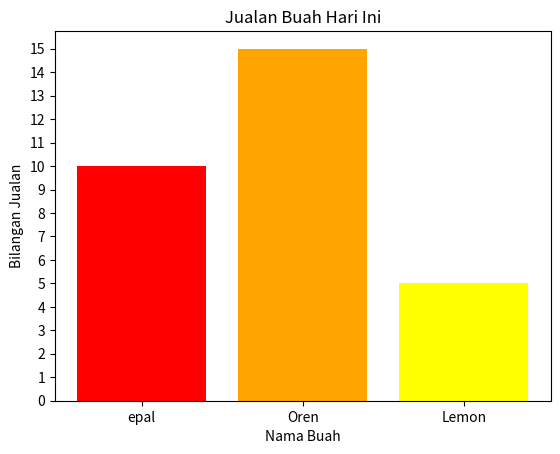
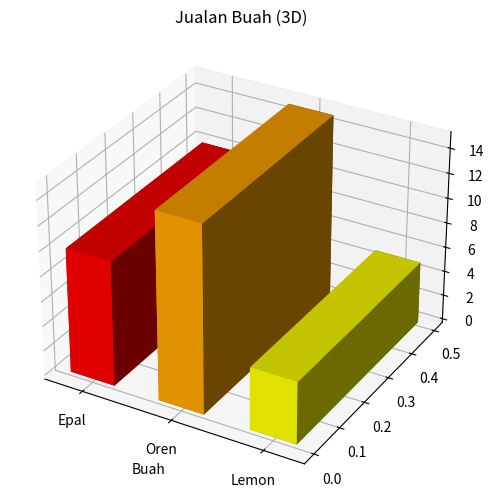

The script that saved these images, in order:
import matplotlib.pyplot as plt

# data
nama_buah = ['epal','Oren','Lemon']
jualan = [10,15,5]

# carta bar
plt.bar(nama_buah, jualan,color=['red','orange','yellow'])

# tajuk dan label
plt.title("Jualan Buah Hari Ini")
plt.xlabel("Nama Buah")
plt.ylabel("Bilangan Jualan")
plt.yticks(range(0,16,1))

# paparkan graf
plt.show()

import matplotlib.pyplot as plt
from mpl_toolkits.mplot3d import Axes3D

fig = plt.figure(figsize=(8,6))
ax = fig.add_subplot(111, projection='3d')

x = [0, 1, 2]
y = [0, 0, 0]
z = [0, 0, 0]

dx = [0.5, 0.5, 0.5]
dy = [0.5, 0.5, 0.5]
dz = [10, 15, 5]

warna = ['red', 'orange', 'yellow']

ax.bar3d(x, y, z, dx, dy, dz, color=warna)

ax.set_xticks([0.25, 1.25, 2.25])
ax.set_xticklabels(['Epal', 'Oren', 'Lemon'])

ax.set_xlabel('Buah')
ax.set_ylabel('')
ax.set_zlabel('Jualan')
ax.set_title('Jualan Buah (3D)')

plt.show()

def check_result(mark):
  if mark>=50:
    return "PASS"
  else:
    return "FAIL"

# Papar result
print (check_result(80)) #Pass
print (check_result(45)) #Fail
print (check_result(67)) #Pass

for i in range(1, 11):
    print(i)
